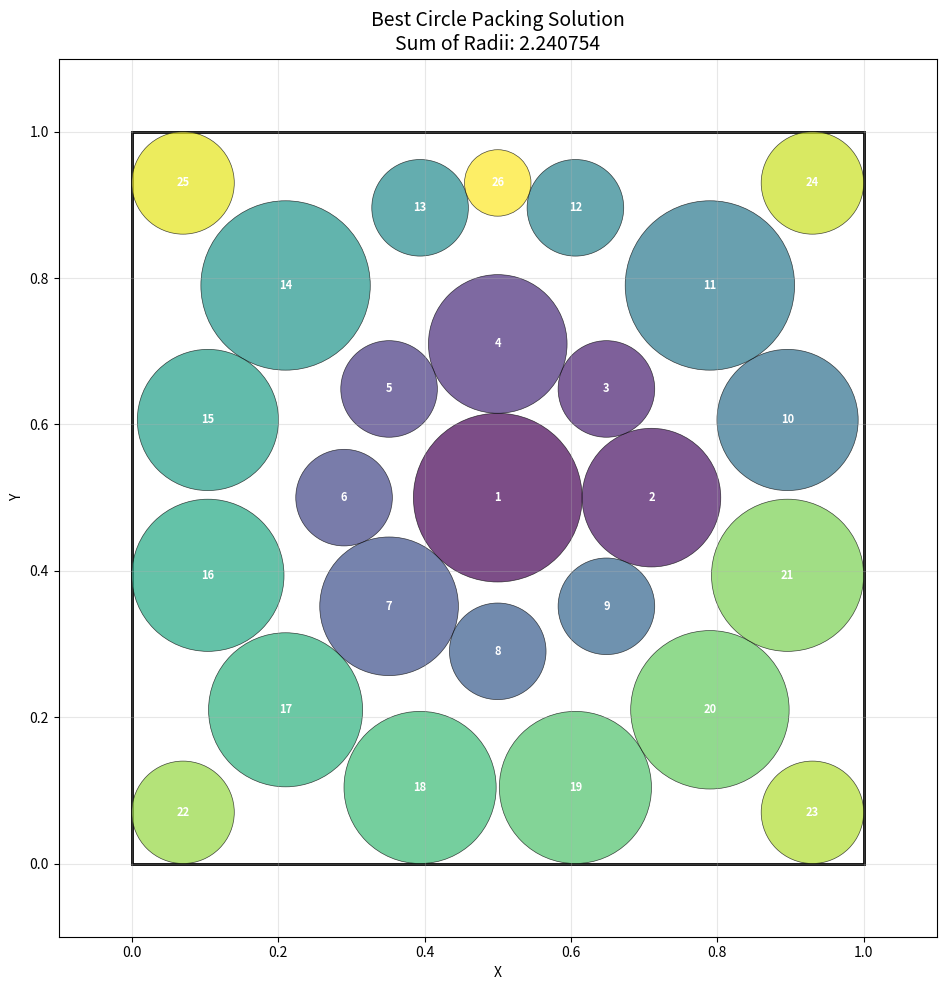

Reproduce this figure in Python.
import numpy as np
import matplotlib.pyplot as plt
from matplotlib.patches import Circle

def run_packing():
    n = 26
    # Slightly larger initial radius than before
    r_init = 0.035  
    
    centers = np.zeros((n, 2))
    idx = 0
    centers[idx] = [0.5, 0.5]
    idx += 1
    
    # First shell: 8
    R1 = 0.21
    for i in range(8):
        angle = 2 * np.pi * i / 8
        centers[idx] = [0.5 + R1 * np.cos(angle),
                        0.5 + R1 * np.sin(angle)]
        idx += 1
        
    # Second shell: 12
    R2 = 0.41
    for i in range(12):
        angle = 2 * np.pi * i / 12 + (np.pi/12)  # Break symmetry for more efficient coverage
        centers[idx] = [0.5 + R2 * np.cos(angle),
                        0.5 + R2 * np.sin(angle)]
        idx += 1

    # Last shell: 5 circles close-ish to corners, each sitting in a gap of the previous shell, but not too close.
    corners = np.array([
        [0.07, 0.07],
        [0.93, 0.07],
        [0.93, 0.93],
        [0.07, 0.93],
        [0.5, 0.93]
    ])
    for i in range(5):
        centers[idx] = corners[i]
        idx += 1

    radii = np.ones(n) * r_init
    
    max_iters = 53
    grow_amt = 0.03
    for it in range(max_iters):
        # Shrink inflation step slowly as system settles
        inflation = grow_amt * (1 - it / max_iters) * 0.9 + 0.004
        
        # 1. Restrict to in-bounds
        for i in range(n):
            x, y = centers[i]
            rmax = min(x, y, 1 - x, 1 - y)
            if radii[i] > rmax:
                radii[i] = rmax

        # 2. Overlap resolution
        for i in range(n):
            for j in range(i+1, n):
                d = np.linalg.norm(centers[i] - centers[j])
                min_dist = radii[i] + radii[j]
                if d < min_dist - 1e-12:
                    overlap = min_dist - d
                    total = radii[i] + radii[j]
                    if total > 1e-12:
                        f_i = radii[i] / total
                        f_j = radii[j] / total
                        radii[i] -= overlap * f_i
                        radii[j] -= overlap * f_j
                        radii[i] = max(radii[i], 0)
                        radii[j] = max(radii[j], 0)
        
        # 3. Inflation (random ordering for more local max escape)
        order = np.arange(n)
        np.random.shuffle(order)
        for idx_i in order:
            max_r = min(centers[idx_i][0], centers[idx_i][1], 1 - centers[idx_i][0], 1 - centers[idx_i][1])
            for j in range(n):
                if idx_i == j:
                    continue
                d = np.linalg.norm(centers[idx_i] - centers[j])
                if d > 1e-14:
                    candidate = d - radii[j]
                    if candidate < max_r:
                        max_r = candidate
            radii[idx_i] = min(max_r, radii[idx_i] + inflation)
            radii[idx_i] = max(radii[idx_i], 0)
    
    # Final clean-up: shrink any that poke out of the bounds
    for i in range(n):
        x, y = centers[i]
        rmax = min(x, y, 1 - x, 1 - y)
        if radii[i] > rmax:
            radii[i] = rmax

    # Final overlap cull
    for i in range(n):
        for j in range(i + 1, n):
            d = np.linalg.norm(centers[i] - centers[j])
            min_dist = radii[i] + radii[j]
            if d < min_dist - 1e-9:
                overlap = min_dist - d
                total = radii[i] + radii[j]
                if total > 1e-10:
                    shrink_i = radii[i] / total * overlap
                    shrink_j = radii[j] / total * overlap
                    radii[i] -= shrink_i
                    radii[j] -= shrink_j
                    radii[i] = max(radii[i], 0)
                    radii[j] = max(radii[j], 0)
    
    # Border enforcement
    for i in range(n):
        x, y = centers[i]
        max_r = min(x, y, 1 - x, 1 - y)
        if radii[i] > max_r:
            radii[i] = max(0, max_r)

    radii = np.clip(radii, 0, None)
    sum_radii = np.sum(radii)
    return centers, radii, float(sum_radii)

def visualize_circle_packing():
    """Create a visualization of the best circle packing solution."""
    centers, radii, sum_radii = run_packing()
    
    fig, ax = plt.subplots(1, 1, figsize=(10, 10))
    
    # Draw the unit square boundary
    square = plt.Rectangle((0, 0), 1, 1, fill=False, edgecolor='black', linewidth=2)
    ax.add_patch(square)
    
    # Draw each circle
    colors = plt.cm.viridis(np.linspace(0, 1, len(centers)))
    for i, (center, radius) in enumerate(zip(centers, radii)):
        circle = Circle(center, radius, facecolor=colors[i], alpha=0.7, edgecolor='black', linewidth=0.5)
        ax.add_patch(circle)
        
        # Add circle number
        ax.text(center[0], center[1], str(i+1), ha='center', va='center', 
                fontsize=8, fontweight='bold', color='white')
    
    ax.set_xlim(-0.1, 1.1)
    ax.set_ylim(-0.1, 1.1)
    ax.set_aspect('equal')
    ax.grid(True, alpha=0.3)
    ax.set_title(f'Best Circle Packing Solution\nSum of Radii: {sum_radii:.6f}', fontsize=14)
    ax.set_xlabel('X')
    ax.set_ylabel('Y')
    
    plt.tight_layout()
    plt.savefig('best_circle_packing_visualization.png', dpi=300, bbox_inches='tight')
    plt.close()
    
    print(f"Visualization saved as 'best_circle_packing_visualization.png'")
    print(f"Total circles: {len(centers)}")
    print(f"Sum of radii: {sum_radii:.6f}")
    print(f"Target value: 2.635")
    print(f"Achievement ratio: {sum_radii/2.635:.3f}")

if __name__ == "__main__":
    visualize_circle_packing()
